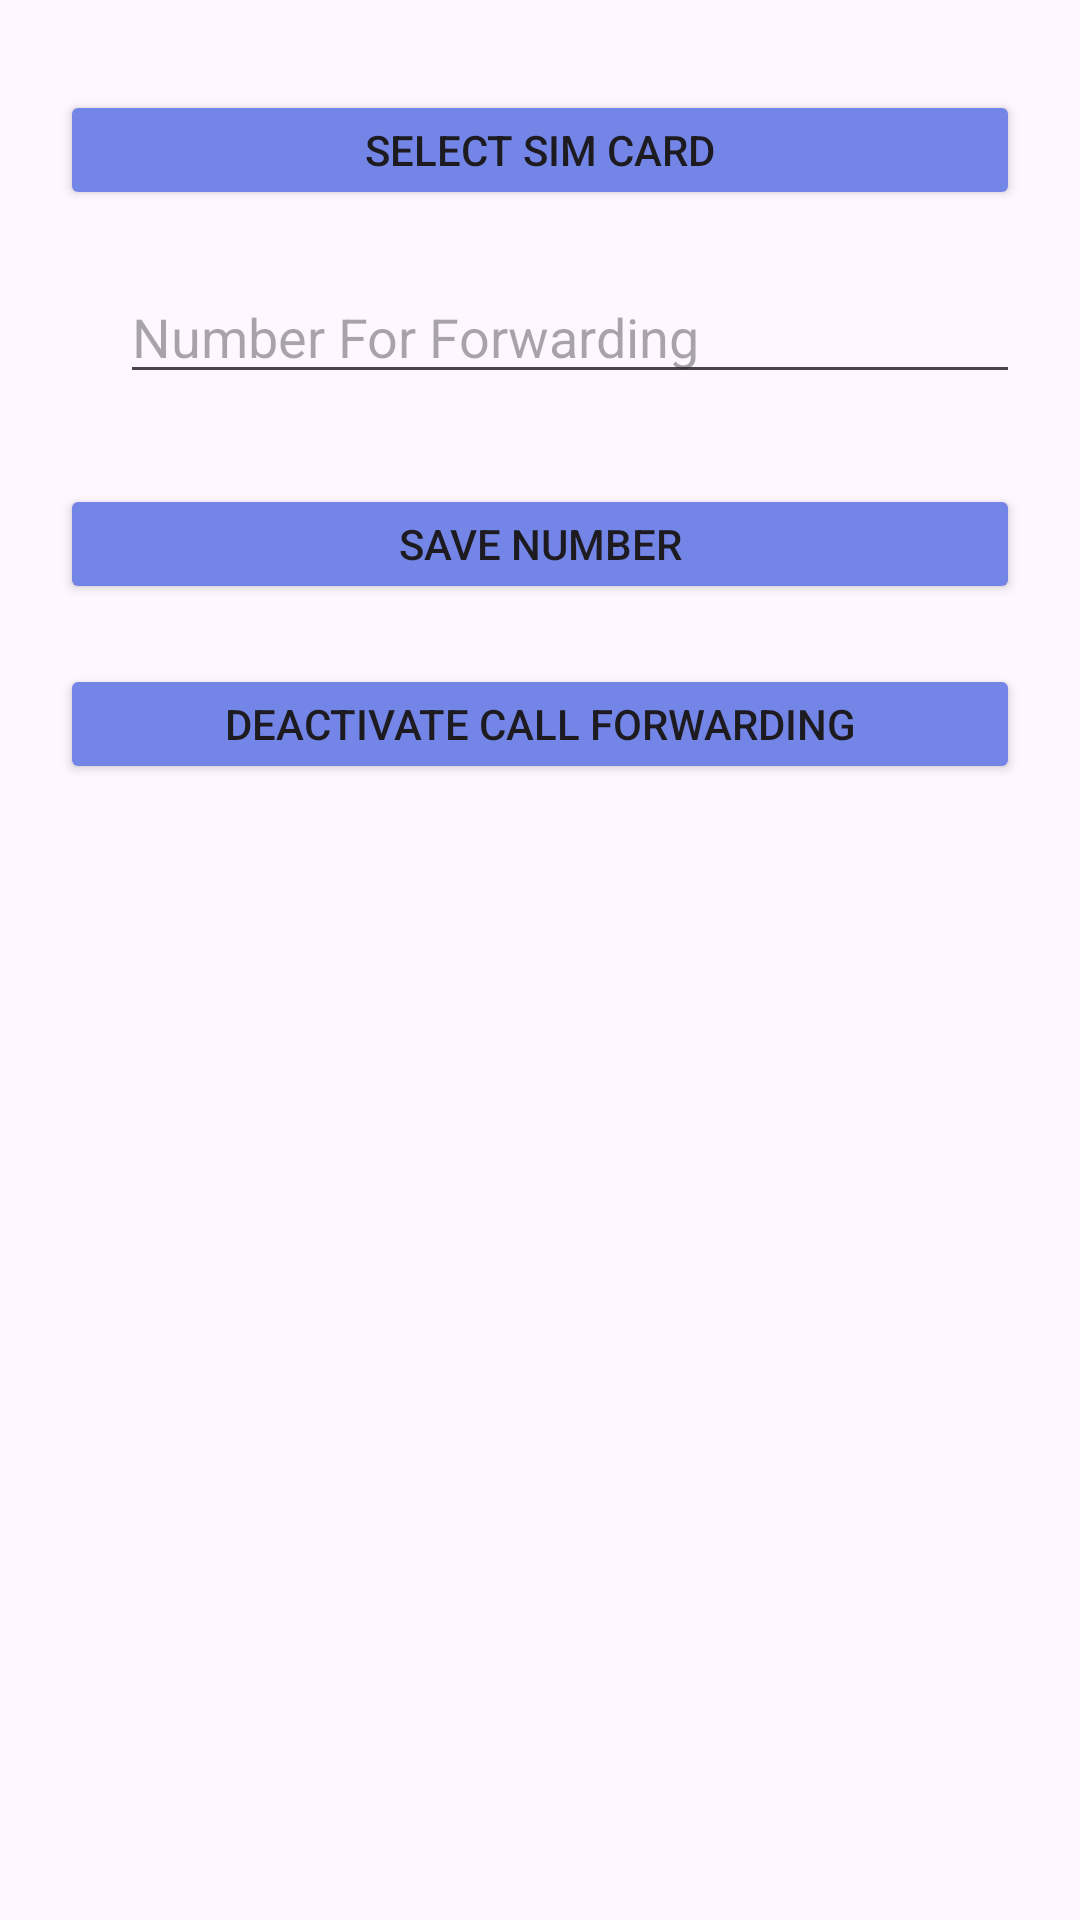

This screen was rendered from an Android layout file. Write that file and the resources it references.
<!-- AndroidManifest.xml: application theme Theme.CallForward -->
<!-- res/layout/activity_main.xml -->
<?xml version="1.0" encoding="utf-8"?>
<LinearLayout xmlns:android="http://schemas.android.com/apk/res/android"
    xmlns:tools="http://schemas.android.com/tools"
    android:layout_width="match_parent"
    android:layout_height="match_parent"
    android:orientation="vertical"
    android:theme="@style/Base.Theme.CallForward"
    tools:context=".MainActivity">


    <ScrollView
        android:layout_width="match_parent"
        android:layout_height="wrap_content"
        android:layout_margin="20dp">

        <LinearLayout
            android:layout_width="match_parent"
            android:layout_height="match_parent"
            android:orientation="vertical">

            <Button
                android:id="@+id/multisim_button"
                android:layout_width="match_parent"
                android:layout_height="40dp"
                android:layout_marginTop="10dp"
                android:backgroundTint="@color/light_blue"
                android:text="Select Sim Card" />


            <EditText
                android:id="@+id/edit_text"
                android:layout_width="300dp"
                android:layout_height="wrap_content"
                android:layout_margin="20dp"
                android:ems="10"
                android:hint="Number For Forwarding"
                android:imeOptions="actionDone"
                android:importantForAutofill="no"
                android:inputType="phone"
                android:maxLines="1"
                android:singleLine="true" />


            <Button
                android:id="@+id/buttonClick"
                android:layout_width="match_parent"
                android:layout_height="40dp"
                android:layout_marginTop="20dp"
                android:text="Proceed to Forward"
                android:visibility="gone" />


            <Button
                android:id="@+id/buttonSaveNumber"
                android:layout_width="match_parent"
                android:layout_height="40dp"
                android:layout_marginTop="10dp"
                android:backgroundTint="@color/light_blue"
                android:text="Save Number" />


            <Button
                android:id="@+id/buttonClickforDateSelect"
                android:layout_width="match_parent"
                android:layout_height="40dp"
                android:layout_marginTop="20dp"
                android:text="Add Date"
                android:visibility="gone" />


            <Button
                android:id="@+id/buttonClickforTime"
                android:layout_width="match_parent"
                android:layout_height="40dp"
                android:layout_marginTop="20dp"
                android:text="Add Timer"
                android:visibility="gone" />


            <Button
                android:id="@+id/buttonClickforWorker"
                android:layout_width="match_parent"
                android:layout_height="40dp"
                android:layout_marginTop="20dp"
                android:text="Add Worker"
                android:visibility="gone" />


            <Button
                android:id="@+id/workCancelButton"
                android:layout_width="match_parent"
                android:layout_height="40dp"
                android:layout_marginTop="20dp"
                android:text="Cancel Timer Work"
                android:visibility="gone" />


            <Button
                android:id="@+id/deactivate_call_forwading"
                android:layout_width="match_parent"
                android:layout_height="40dp"
                android:layout_marginTop="20dp"
                android:backgroundTint="@color/light_blue"
                android:text="Deactivate Call Forwarding" />


        </LinearLayout>

    </ScrollView>


    <androidx.recyclerview.widget.RecyclerView
        android:id="@+id/recylecViewForNumber"
        android:layout_width="match_parent"
        android:layout_height="wrap_content"
        android:layout_margin="20dp"
        android:backgroundTint="@color/light_blue"
        android:orientation="vertical"

        android:visibility="visible">

    </androidx.recyclerview.widget.RecyclerView>


</LinearLayout>
<!-- resources referenced by this layout -->
<resources>
  <color name="light_blue">#7385E6</color>
  <style name="Base.Theme.CallForward" parent="Theme.Material3.DayNight.NoActionBar">
          
           <item name="colorPrimary">@color/dark_blue</item>
          <item name="colorOnPrimary">@color/white</item>
          <item name="colorPrimaryVariant">@color/white</item>
          
          <item name="colorSecondary">@color/dark_blue</item>
          <item name="colorOnSecondary">@color/black</item>
          <item name="colorSecondaryVariant">@color/black</item>
          
          <item name="android:statusBarColor">@color/white</item>
          <item name="android:windowLightStatusBar">true</item>
      </style>
  <style name="Theme.CallForward" parent="Base.Theme.CallForward" />
  <color name="dark_blue">#4660ED</color>
  <color name="white">#FFFFFFFF</color>
  <color name="black">#FF000000</color>
</resources>
